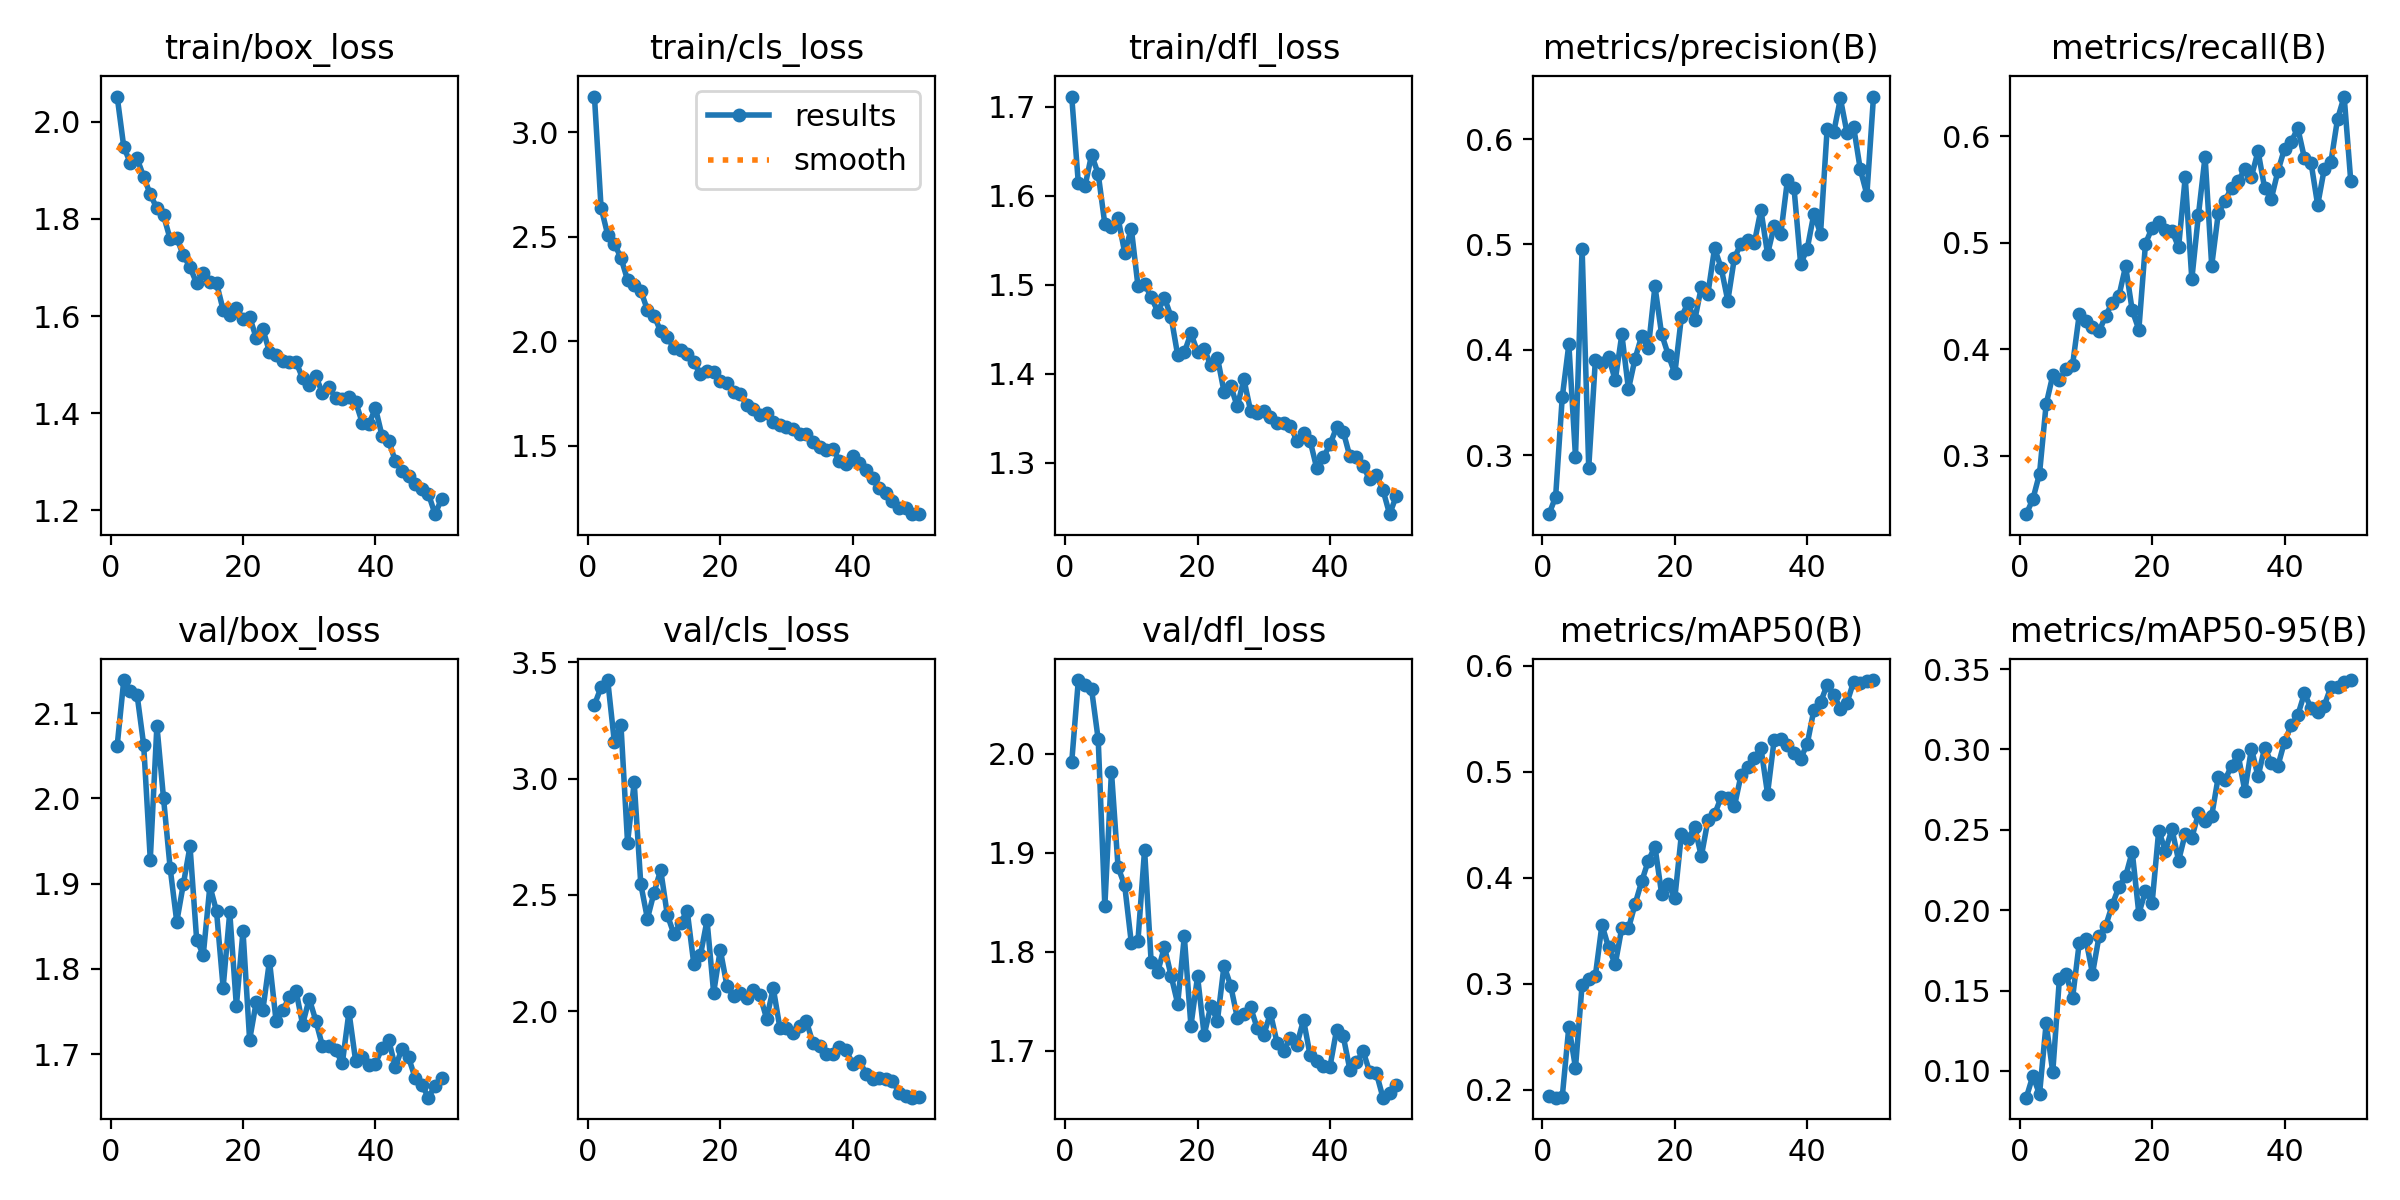

Data behind this chart, as committed beside it:
epoch, time, train/box_loss, train/cls_loss, train/dfl_loss, metrics/precision(B), metrics/recall(B), metrics/mAP50(B), metrics/mAP50-95(B), val/box_loss, val/cls_loss, val/dfl_loss, lr/pg0, lr/pg1, lr/pg2
1, 25.6, 2.051, 3.171, 1.711, 0.2441, 0.2451, 0.1939, 0.08334, 2.062, 3.318, 1.992, 0.0004718, 0.0004718, 0.0004718
2, 46.18, 1.948, 2.64, 1.614, 0.2606, 0.2593, 0.1926, 0.09698, 2.139, 3.393, 2.075, 0.0009294, 0.0009294, 0.0009294
3, 68.61, 1.915, 2.51, 1.61, 0.3549, 0.283, 0.1932, 0.08545, 2.126, 3.424, 2.07, 0.001368, 0.001368, 0.001368
4, 88.92, 1.924, 2.467, 1.646, 0.4053, 0.3482, 0.2598, 0.1296, 2.122, 3.16, 2.065, 0.001344, 0.001344, 0.001344
5, 111.9, 1.887, 2.4, 1.624, 0.2987, 0.3754, 0.2208, 0.09921, 2.063, 3.232, 2.015, 0.001316, 0.001316, 0.001316
6, 132.8, 1.85, 2.293, 1.568, 0.496, 0.3711, 0.2993, 0.1573, 1.928, 2.724, 1.846, 0.001288, 0.001288, 0.001288
7, 154.8, 1.822, 2.269, 1.564, 0.2883, 0.3811, 0.3046, 0.1603, 2.085, 2.984, 1.982, 0.001259, 0.001259, 0.001259
8, 174.8, 1.807, 2.243, 1.575, 0.3902, 0.3856, 0.3076, 0.1457, 2, 2.546, 1.885, 0.001231, 0.001231, 0.001231
9, 195.7, 1.758, 2.15, 1.536, 0.3878, 0.4325, 0.3557, 0.1796, 1.918, 2.398, 1.867, 0.001203, 0.001203, 0.001203
10, 215.6, 1.76, 2.123, 1.563, 0.3937, 0.4262, 0.3343, 0.1819, 1.855, 2.509, 1.809, 0.001174, 0.001174, 0.001174
11, 234.7, 1.725, 2.049, 1.499, 0.371, 0.4212, 0.3185, 0.1605, 1.9, 2.607, 1.811, 0.001146, 0.001146, 0.001146
12, 256.3, 1.7, 2.02, 1.501, 0.4146, 0.4166, 0.3531, 0.184, 1.944, 2.414, 1.903, 0.001118, 0.001118, 0.001118
13, 275.8, 1.667, 1.968, 1.486, 0.3627, 0.4315, 0.3523, 0.1903, 1.835, 2.331, 1.789, 0.001089, 0.001089, 0.001089
14, 296.3, 1.688, 1.961, 1.47, 0.3917, 0.4437, 0.3753, 0.2035, 1.817, 2.379, 1.78, 0.001061, 0.001061, 0.001061
15, 316.6, 1.669, 1.939, 1.485, 0.4132, 0.4502, 0.3967, 0.2146, 1.897, 2.432, 1.805, 0.001033, 0.001033, 0.001033
16, 337.3, 1.668, 1.9, 1.464, 0.4019, 0.4778, 0.4162, 0.2211, 1.868, 2.204, 1.776, 0.001005, 0.001005, 0.001005
17, 359.3, 1.613, 1.843, 1.421, 0.4603, 0.4363, 0.4295, 0.2364, 1.778, 2.239, 1.748, 0.0009763, 0.0009763, 0.0009763
18, 379.9, 1.602, 1.859, 1.424, 0.4151, 0.4183, 0.3852, 0.1979, 1.866, 2.39, 1.816, 0.000948, 0.000948, 0.000948
19, 401.8, 1.616, 1.853, 1.445, 0.3955, 0.499, 0.3943, 0.2119, 1.757, 2.079, 1.725, 0.0009197, 0.0009197, 0.0009197
20, 421.7, 1.594, 1.809, 1.424, 0.3776, 0.5139, 0.3809, 0.2043, 1.844, 2.264, 1.775, 0.0008914, 0.0008914, 0.0008914
21, 443, 1.599, 1.802, 1.428, 0.4315, 0.5189, 0.4415, 0.2496, 1.717, 2.11, 1.716, 0.0008631, 0.0008631, 0.0008631
22, 462.7, 1.555, 1.756, 1.409, 0.4444, 0.5118, 0.4365, 0.237, 1.761, 2.064, 1.745, 0.0008348, 0.0008348, 0.0008348
23, 482.7, 1.573, 1.751, 1.418, 0.4279, 0.5112, 0.4481, 0.2505, 1.752, 2.077, 1.731, 0.0008065, 0.0008065, 0.0008065
24, 503.9, 1.526, 1.695, 1.38, 0.4595, 0.4956, 0.4204, 0.2308, 1.81, 2.058, 1.786, 0.0007782, 0.0007782, 0.0007782
25, 523.2, 1.52, 1.678, 1.386, 0.4533, 0.5613, 0.4544, 0.2475, 1.739, 2.092, 1.766, 0.0007499, 0.0007499, 0.0007499
26, 544.3, 1.508, 1.648, 1.363, 0.4964, 0.4657, 0.4599, 0.2451, 1.752, 2.067, 1.734, 0.0007216, 0.0007216, 0.0007216
27, 563.7, 1.506, 1.66, 1.394, 0.4777, 0.5262, 0.4763, 0.2603, 1.767, 1.968, 1.738, 0.0006934, 0.0006934, 0.0006934
28, 583.5, 1.506, 1.614, 1.358, 0.4466, 0.5808, 0.4755, 0.2553, 1.775, 2.099, 1.744, 0.0006651, 0.0006651, 0.0006651
29, 604.6, 1.472, 1.6, 1.356, 0.4874, 0.4783, 0.4676, 0.2587, 1.735, 1.928, 1.723, 0.0006368, 0.0006368, 0.0006368
30, 624.5, 1.458, 1.59, 1.358, 0.5009, 0.5277, 0.4971, 0.2831, 1.765, 1.927, 1.716, 0.0006085, 0.0006085, 0.0006085
31, 646.1, 1.476, 1.579, 1.351, 0.5043, 0.5393, 0.5048, 0.2809, 1.739, 1.904, 1.738, 0.0005802, 0.0005802, 0.0005802
32, 666.2, 1.442, 1.557, 1.344, 0.5012, 0.5514, 0.513, 0.2899, 1.71, 1.937, 1.708, 0.0005519, 0.0005519, 0.0005519
33, 687.3, 1.454, 1.556, 1.345, 0.5328, 0.5579, 0.5227, 0.2967, 1.71, 1.957, 1.7, 0.0005236, 0.0005236, 0.0005236
34, 708.3, 1.43, 1.517, 1.341, 0.4909, 0.5687, 0.4795, 0.2741, 1.705, 1.861, 1.713, 0.0004953, 0.0004953, 0.0004953
35, 728.2, 1.429, 1.496, 1.325, 0.5173, 0.562, 0.5302, 0.3005, 1.69, 1.849, 1.706, 0.000467, 0.000467, 0.000467
36, 749.9, 1.433, 1.482, 1.333, 0.51, 0.5858, 0.5308, 0.2832, 1.75, 1.817, 1.731, 0.0004387, 0.0004387, 0.0004387
37, 769.8, 1.424, 1.486, 1.325, 0.5607, 0.551, 0.5257, 0.3011, 1.693, 1.814, 1.696, 0.0004104, 0.0004104, 0.0004104
38, 791.2, 1.381, 1.43, 1.294, 0.5533, 0.5412, 0.5182, 0.2916, 1.696, 1.846, 1.69, 0.0003821, 0.0003821, 0.0003821
39, 811.1, 1.377, 1.412, 1.306, 0.4814, 0.5671, 0.5126, 0.2898, 1.687, 1.832, 1.685, 0.0003538, 0.0003538, 0.0003538
40, 831.4, 1.411, 1.453, 1.32, 0.496, 0.5883, 0.5266, 0.3049, 1.689, 1.773, 1.684, 0.0003255, 0.0003255, 0.0003255
41, 852.6, 1.353, 1.418, 1.34, 0.5292, 0.5945, 0.5586, 0.3149, 1.707, 1.787, 1.721, 0.0002972, 0.0002972, 0.0002972
42, 872.1, 1.343, 1.384, 1.335, 0.5102, 0.6074, 0.5656, 0.3213, 1.717, 1.73, 1.715, 0.0002689, 0.0002689, 0.0002689
43, 892.8, 1.302, 1.347, 1.307, 0.6097, 0.5794, 0.5822, 0.3348, 1.685, 1.71, 1.681, 0.0002406, 0.0002406, 0.0002406
44, 912.6, 1.281, 1.298, 1.306, 0.6066, 0.575, 0.573, 0.3258, 1.707, 1.712, 1.688, 0.0002123, 0.0002123, 0.0002123
45, 932.1, 1.271, 1.276, 1.296, 0.6385, 0.5353, 0.5595, 0.3231, 1.696, 1.708, 1.7, 0.0001841, 0.0001841, 0.0001841
46, 953.1, 1.255, 1.235, 1.281, 0.6059, 0.5693, 0.5654, 0.3273, 1.672, 1.701, 1.678, 0.0001558, 0.0001558, 0.0001558
47, 972.3, 1.245, 1.205, 1.286, 0.6116, 0.5757, 0.5851, 0.3389, 1.664, 1.648, 1.678, 0.0001275, 0.0001275, 0.0001275
48, 992.7, 1.234, 1.202, 1.269, 0.5713, 0.616, 0.5835, 0.3391, 1.649, 1.634, 1.653, 9.91726e-05, 9.91726e-05, 9.91726e-05
49, 1013, 1.192, 1.174, 1.242, 0.5474, 0.6371, 0.5853, 0.3422, 1.663, 1.627, 1.657, 7.08784e-05, 7.08784e-05, 7.08784e-05
50, 1032, 1.224, 1.175, 1.262, 0.6403, 0.5576, 0.5867, 0.3432, 1.672, 1.629, 1.666, 4.25842e-05, 4.25842e-05, 4.25842e-05
